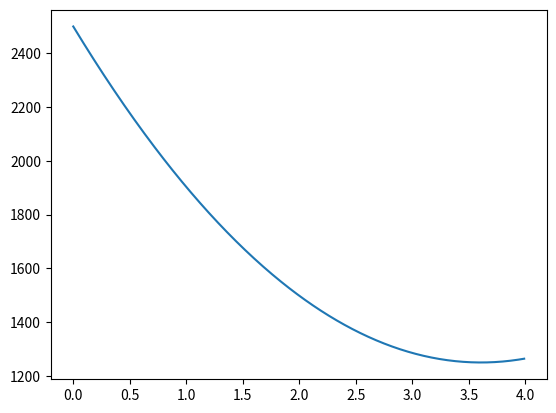

This chart was generated by the following Python code:
import numpy as np
import matplotlib.pyplot as plt
import matplotlib.animation as animation

theta = np.pi / 4
v0 = 50
g = 9.8
m = 2


fig, ax = plt.subplots()

def y(x):
    return v0 * np.sin(theta)* x - (g * x ** 2) / 2


def K(x):
    kin = m * ((v0 * np.cos(theta))**2 + (v0 * np.sin(theta) - g * x )**2 ) / 2
    return kin 

def P(x):
    pot = m * g * (v0 * np.sin(theta)* x - (g * x ** 2) / 2)
    return pot

def E(x):
    return K(x) + P(x)


t = np.arange(0, 4, 0.01)
line, = ax.plot(t, K(t))

def animate(i):
    line.set_ydata(K(t + i / 50))  # update the data.
    return line,



ani = animation.FuncAnimation(
    fig, animate, interval=50, blit=True, save_count=50)

# To save the animation, use e.g.
#
# ani.save("movie.mp4")
#
# or
#
# writer = animation.FFMpegWriter(
#     fps=15, metadata=dict(artist='Me'), bitrate=1800)
# ani.save("movie.mp4", writer=writer)

plt.show()
